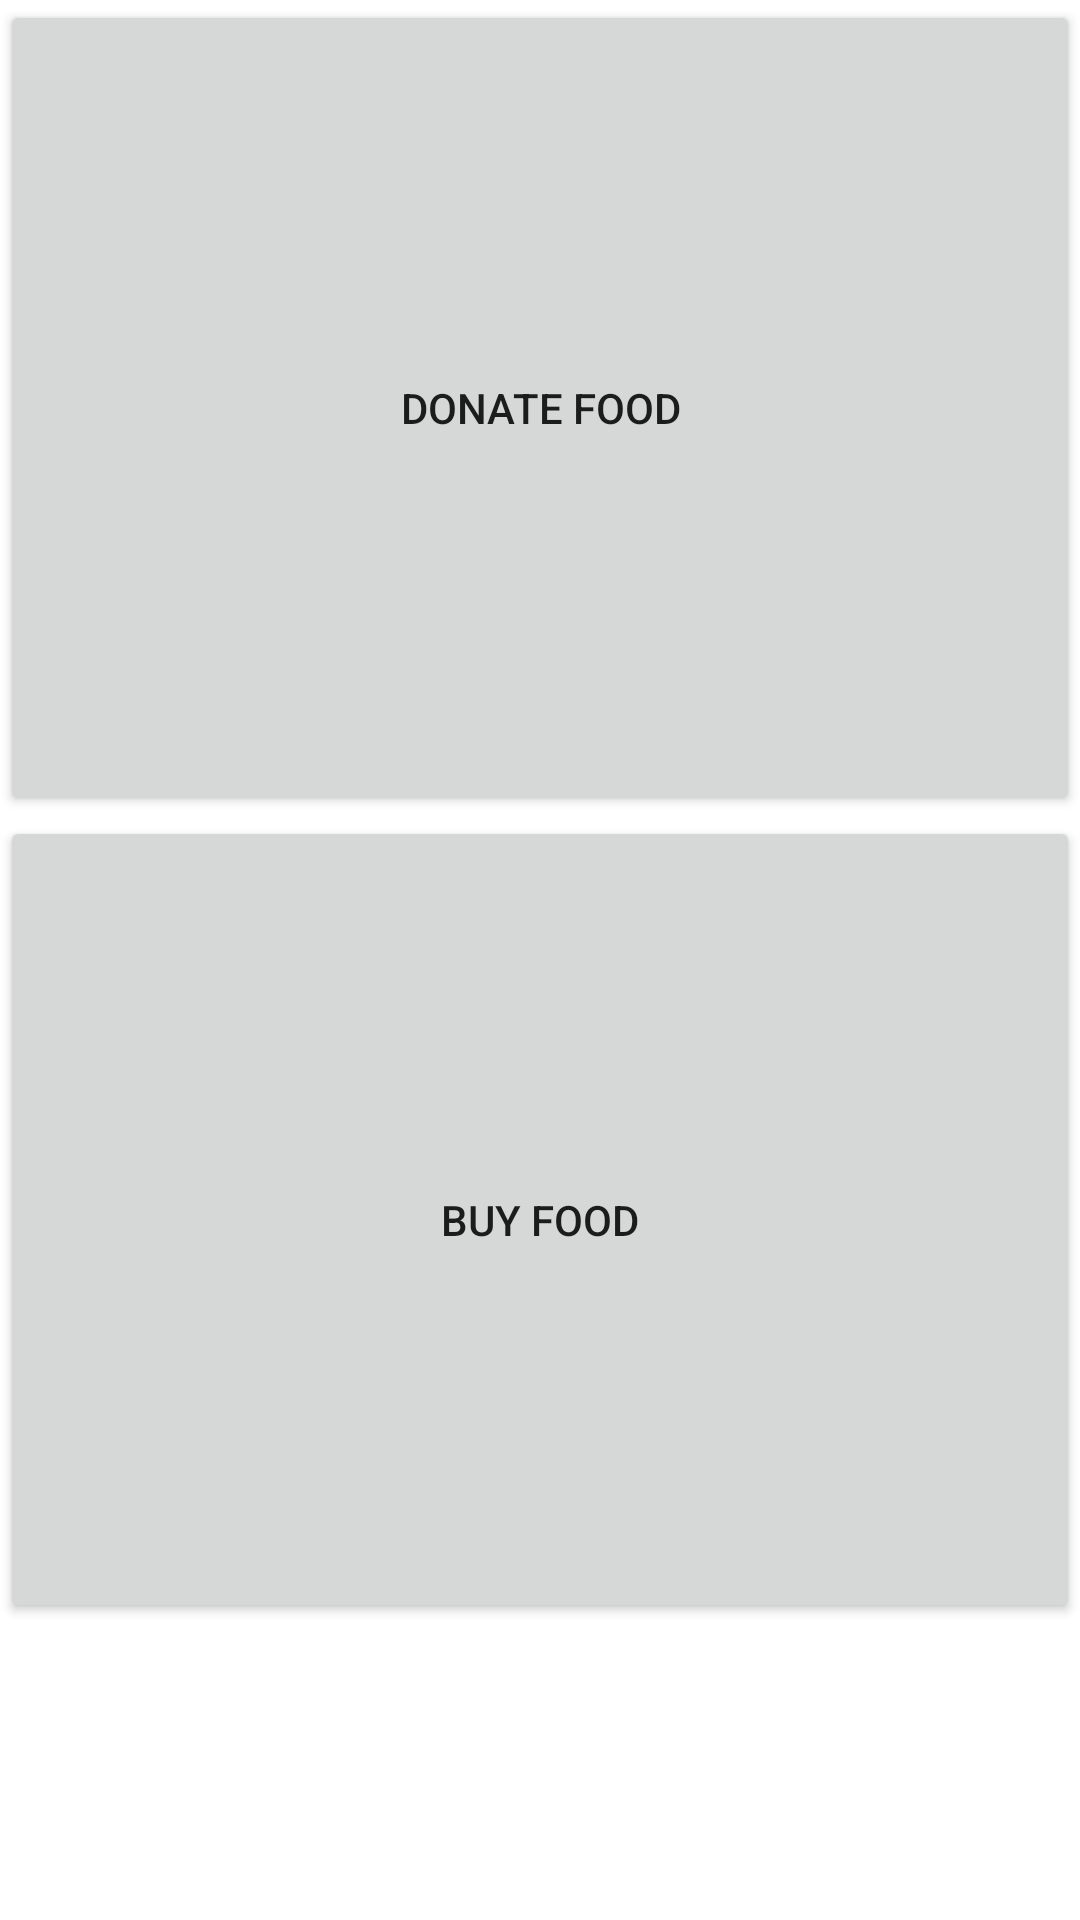

Here is an Android app screen rendered from its layout file. Give the layout XML and the strings, colors and styles it references.
<!-- AndroidManifest.xml: application theme Theme.MFoodwastemanagement -->
<!-- res/layout/activity_project.xml -->
<?xml version="1.0" encoding="utf-8"?>
<LinearLayout xmlns:android="http://schemas.android.com/apk/res/android"
    xmlns:app="http://schemas.android.com/apk/res-auto"
    xmlns:tools="http://schemas.android.com/tools"
    android:layout_width="match_parent"
    android:orientation="vertical"
    android:layout_height="match_parent"
    tools:context=".Project">

    <Button
        android:id="@+id/button5"
        android:layout_width="match_parent"
        android:layout_height="272dp"
        android:onClick="donate"
        android:text="DONATE FOOD" />

    <Button
        android:id="@+id/button6"
        android:layout_width="match_parent"
        android:onClick="receive"
        android:layout_height="269dp"
        android:text="BUY FOOD" />
</LinearLayout>
<!-- resources referenced by this layout -->
<resources>
  <style name="Theme.MFoodwastemanagement" parent="Theme.MaterialComponents.DayNight.DarkActionBar">
          
          <item name="colorPrimary">@color/purple_500</item>
          <item name="colorPrimaryVariant">@color/purple_700</item>
          <item name="colorOnPrimary">@color/white</item>
          
          <item name="colorSecondary">@color/teal_200</item>
          <item name="colorSecondaryVariant">@color/teal_700</item>
          <item name="colorOnSecondary">@color/black</item>
          
          <item name="android:statusBarColor" tools:targetApi="l">?attr/colorPrimaryVariant</item>
          
      </style>
  <!-- not gathered from this repository: default colours our renderer supplied (Android Studio template values) -->
  <color name="purple_500">#FF6200EE</color>
  <color name="purple_700">#FF3700B3</color>
  <color name="teal_200">#FF03DAC5</color>
  <color name="teal_700">#FF018786</color>
  <color name="black">#FF000000</color>
  <color name="white">#FFFFFFFF</color>
</resources>
